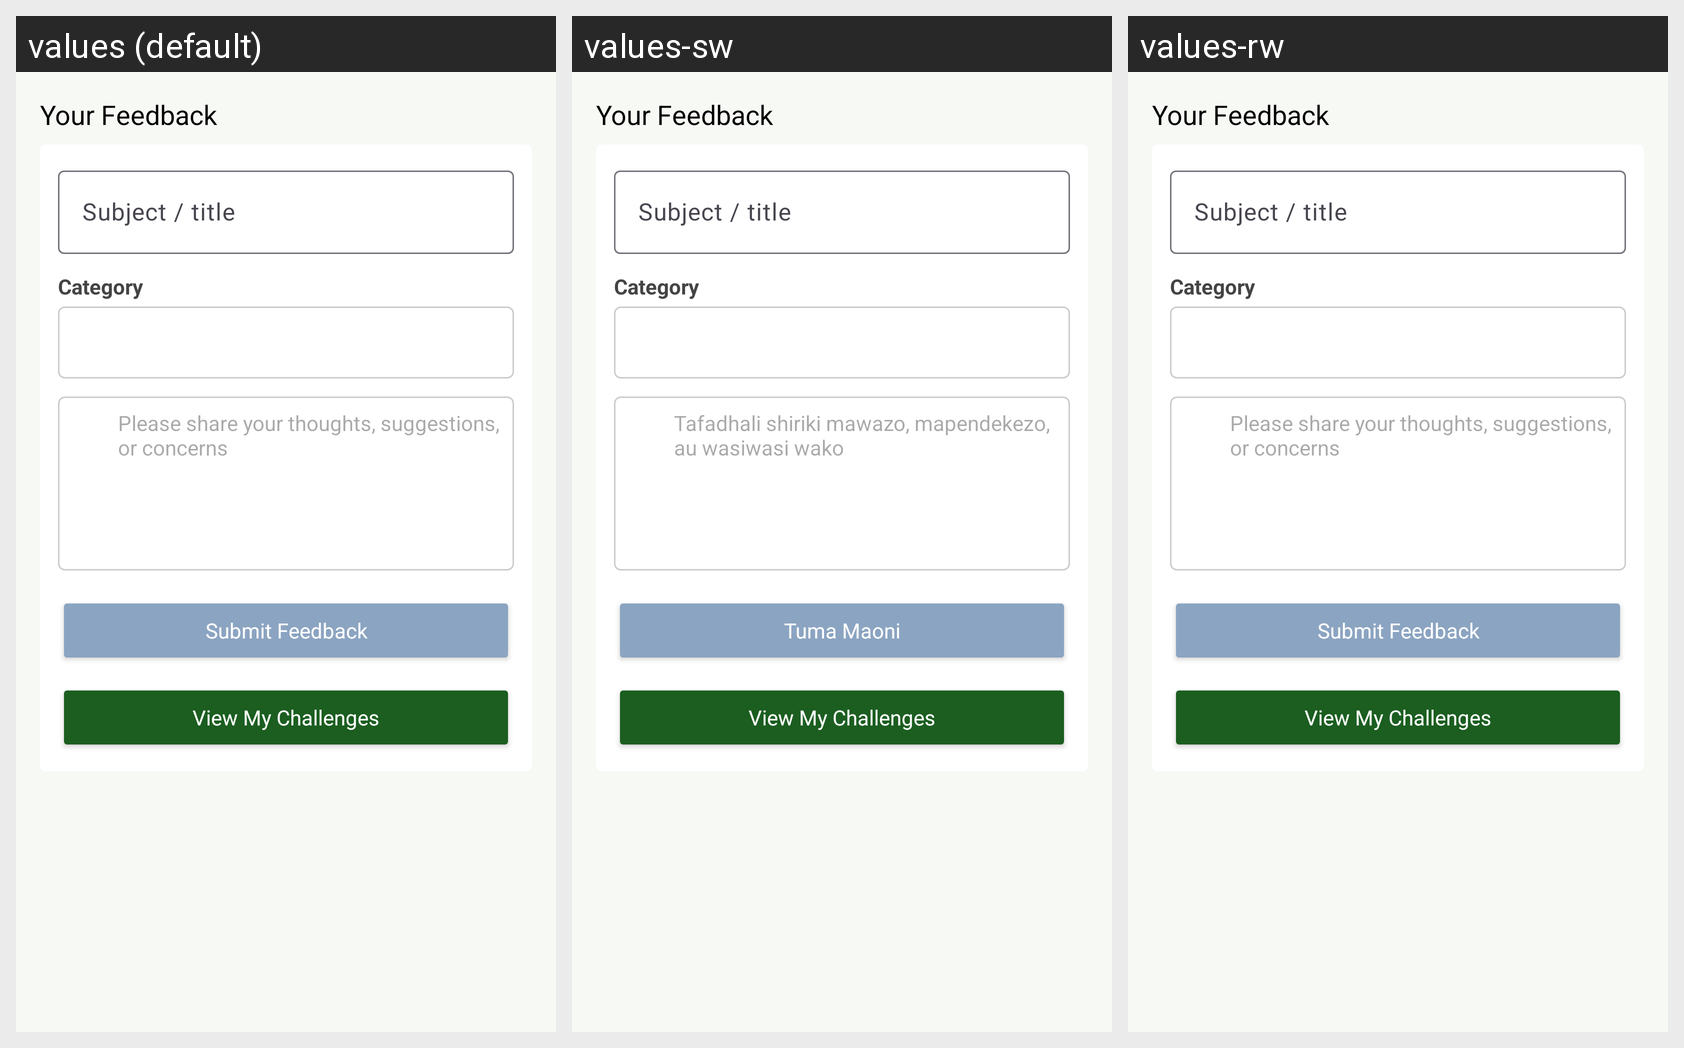

The same Android screen rendered under several of its app's locales, left to right. List the strings drawn on it with the default value and each locale's translation.
Android screen res/layout/activity_report_challenge.xml rendered under 3 locales, left to right: values (default), values-sw, values-rw. Device: Nexus 5 (rendered at 1080×1920; each locale shown at half size, 540×960, under a caption strip naming it); theme Theme.CoffeeDiseasesDetection.
Strings drawn on this screen, with the default value and each locale's value (text and hints the layout hard-codes, and strings that could not be matched under every locale, appear in the picture but are not listed):

challenge_title_hint
  values: Subject / title
  values-sw: Subject / title
  values-rw: Subject / title  [not translated; the default value is used]

challenge_category_label
  values: Category
  values-sw: Category
  values-rw: Category  [not translated; the default value is used]

challenge_description
  values: Please share your thoughts, suggestions, or concerns
  values-sw: Tafadhali shiriki mawazo, mapendekezo, au wasiwasi wako
  values-rw: Please share your thoughts, suggestions, or concerns  [not translated; the default value is used]

submit_challenge
  values: Submit Feedback
  values-sw: Tuma Maoni
  values-rw: Submit Feedback  [not translated; the default value is used]
